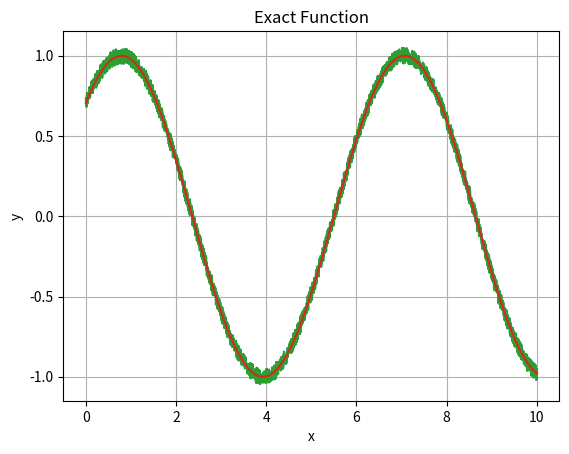

Reproduce this figure in Python.
import numpy as np
import matplotlib.pyplot as plt

# Крок 1: Згенерувати тестову послідовність
N = 2200
A = 1.0  # Амплітуда
phi = np.pi / 4  # Фазовий зсув
x = np.linspace(0, 10, N)  # Інтервал x для вимірювання значень
noise = np.random.uniform(-0.05 * A, 0.05 * A, N)  # Випадкове відхилення
y = A * np.sin(x + phi) + noise  # Згенерована послідовність

# Крок 2: Допоміжні функції для обчислення середніх значень
def arithmetic_mean(values):
    return np.mean(values)

def harmonic_mean(values):
    return len(values) / np.sum(1 / values)

def geometric_mean(values):
    a = np.array(values)
    return a.prod() ** (1.0 / len(a))

# Крок 3: Допоміжна функція виводу результату на екран
def plot_function(x, y, title):
    plt.plot(x, y)
    plt.title(title)
    plt.xlabel('x')
    plt.ylabel('y')
    plt.show()

# Крок 4: Допоміжні функції для обчислення точного значення та порівняння з наближеним
def exact_value(x):
    return A * np.sin(x + phi)

def compare_values(approximate, exact):
    absolute_error = np.abs(approximate - exact)
    relative_error = absolute_error / np.abs(exact)
    max_absolute_error = np.max(absolute_error)
    max_relative_error = np.max(relative_error)
    min_absolute_error = np.min(absolute_error)
    min_relative_error = np.min(relative_error)
    return max_absolute_error, max_relative_error, min_absolute_error, min_relative_error

# Крок 5: Порівняти максимуми й мінімуми абсолютних і відносних похибок різних методів
approximate_mean_a = arithmetic_mean(y)
exact_mean_a = arithmetic_mean(exact_value(x))
max_absolute_error_a, max_relative_error_a, min_absolute_error_a, min_relative_error_a = compare_values(approximate_mean_a, exact_mean_a)

approximate_mean_h = harmonic_mean(y)
exact_mean_h = harmonic_mean(exact_value(x))
max_absolute_error_h, max_relative_error_h, min_absolute_error_h, min_relative_error_h = compare_values(approximate_mean_h, exact_mean_h)

approximate_mean_g = geometric_mean(y)
exact_mean_g = geometric_mean(exact_value(x))
max_absolute_error_g, max_relative_error_g, min_absolute_error_g, min_relative_error_g = compare_values(approximate_mean_g, exact_mean_g)


# Крок 6: Візуалізація результатів
plot_function(x, y, 'Generated Sequence')
plot_function(x, exact_value(x), 'Exact Function')
plt.grid()
plt.plot(x, y)
plt.plot(x, exact_value(x))
plt.show()

# Друкуємо результати порівняння
print('Approximate Arithmetic Mean:', approximate_mean_a)
print('Exact Arithmetic Mean:', exact_mean_a)
print('Max Absolute Arithmetic Error:', max_absolute_error_a)
print('Max Relative Arithmetic Error:', max_relative_error_a)
print('Min Absolute Arithmetic Error:', min_absolute_error_a)
print('Min Relative Arithmetic Error:', min_relative_error_a)

print('\n\n\nApproximate Harmonic Mean:', approximate_mean_h)
print('Exact Harmonic Mean:', exact_mean_h)
print('Max Absolute Harmonic Error:', max_absolute_error_h)
print('Max Relative Harmonic Error:', max_relative_error_h)
print('Min Absolute Harmonic Error:', min_absolute_error_h)
print('Min Relative Harmonic Error:', min_relative_error_h)

print('\n\n\nApproximate Geometric Mean:', approximate_mean_g)
print('Exact Geometric Mean:', exact_mean_g)
print('Max Absolute Geometric Error:', max_absolute_error_g)
print('Max Relative Geometric Error:', max_relative_error_g)
print('Min Absolute Geometric Error:', min_absolute_error_g)
print('Min Relative Geometric Error:', min_relative_error_g)